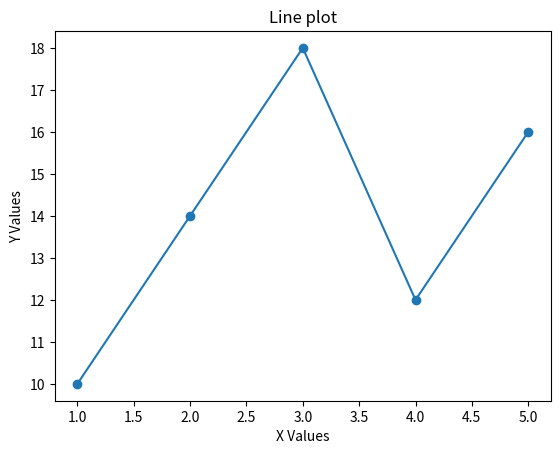

The matplotlib source for this figure:
import matplotlib.pyplot as plt
x = [1,2,3,4,5]
y=[10,14,18,12,16]

plt.plot(x,y,marker='o')

plt.title("Line plot")
plt.xlabel("X Values")
plt.ylabel("Y Values")

plt.show()
